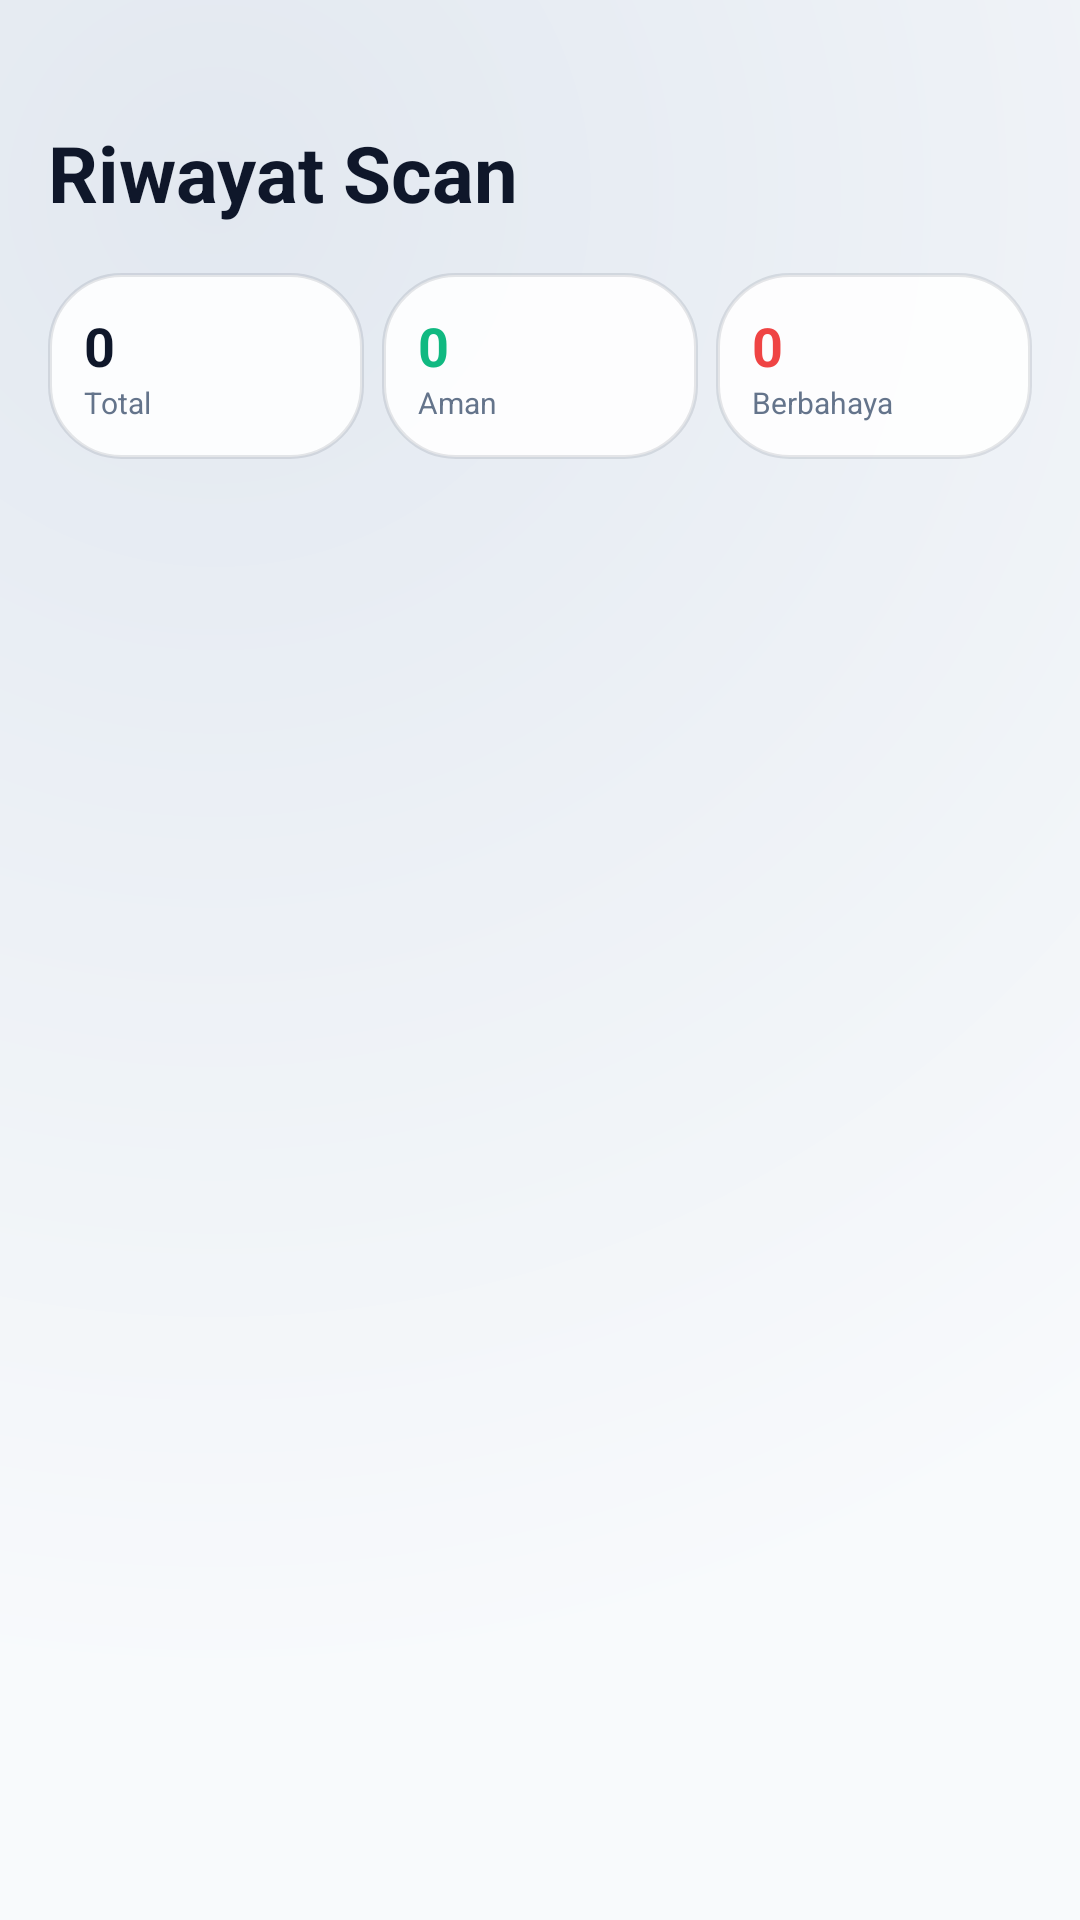

Here is an Android app screen rendered from its layout file. Give the layout XML and the strings, colors and styles it references.
<!-- AndroidManifest.xml: application theme Theme.SafeLink -->
<!-- res/layout/fragment_history.xml -->
<?xml version="1.0" encoding="utf-8"?>
<androidx.constraintlayout.widget.ConstraintLayout
    xmlns:android="http://schemas.android.com/apk/res/android"
    xmlns:app="http://schemas.android.com/apk/res-auto"
    android:layout_width="match_parent"
    android:layout_height="match_parent"
    android:background="@drawable/bg_main_gradient">

    <LinearLayout
        android:layout_width="0dp"
        android:layout_height="0dp"
        android:orientation="vertical"
        android:padding="@dimen/spacing_lg"
        app:layout_constraintTop_toTopOf="parent"
        app:layout_constraintBottom_toBottomOf="parent"
        app:layout_constraintStart_toStartOf="parent"
        app:layout_constraintEnd_toEndOf="parent">

        <TextView
            android:layout_width="wrap_content"
            android:layout_height="wrap_content"
            android:text="@string/label_history_title"
            android:textColor="@color/ink"
            android:textSize="26sp"
            android:textStyle="bold"
            android:layout_marginTop="24dp"
            android:layout_marginBottom="16dp" />

        
        <LinearLayout
            android:layout_width="match_parent"
            android:layout_height="wrap_content"
            android:orientation="horizontal"
            android:layout_marginBottom="24dp">

            <LinearLayout
                android:layout_width="0dp"
                android:layout_height="wrap_content"
                android:layout_weight="1"
                android:background="@drawable/bg_glass_card"
                android:orientation="vertical"
                android:padding="12dp"
                android:layout_marginEnd="4dp">

                <TextView
                    android:id="@+id/tv_hist_total"
                    android:layout_width="wrap_content"
                    android:layout_height="wrap_content"
                    android:text="0"
                    android:textColor="@color/ink"
                    android:textSize="18sp"
                    android:textStyle="bold" />

                <TextView
                    android:layout_width="wrap_content"
                    android:layout_height="wrap_content"
                    android:text="Total"
                    android:textColor="@color/charcoal"
                    android:textSize="10sp" />
            </LinearLayout>

            <LinearLayout
                android:layout_width="0dp"
                android:layout_height="wrap_content"
                android:layout_weight="1"
                android:background="@drawable/bg_glass_card"
                android:orientation="vertical"
                android:padding="12dp"
                android:layout_marginEnd="4dp"
                android:layout_marginStart="2dp">

                <TextView
                    android:id="@+id/tv_hist_safe"
                    android:layout_width="wrap_content"
                    android:layout_height="wrap_content"
                    android:text="0"
                    android:textColor="@color/accent_green"
                    android:textSize="18sp"
                    android:textStyle="bold" />

                <TextView
                    android:layout_width="wrap_content"
                    android:layout_height="wrap_content"
                    android:text="Aman"
                    android:textColor="@color/charcoal"
                    android:textSize="10sp" />
            </LinearLayout>

            <LinearLayout
                android:layout_width="0dp"
                android:layout_height="wrap_content"
                android:layout_weight="1"
                android:background="@drawable/bg_glass_card"
                android:orientation="vertical"
                android:padding="12dp"
                android:layout_marginStart="2dp">

                <TextView
                    android:id="@+id/tv_hist_danger"
                    android:layout_width="wrap_content"
                    android:layout_height="wrap_content"
                    android:text="0"
                    android:textColor="@color/accent_red"
                    android:textSize="18sp"
                    android:textStyle="bold" />

                <TextView
                    android:layout_width="wrap_content"
                    android:layout_height="wrap_content"
                    android:text="Berbahaya"
                    android:textColor="@color/charcoal"
                    android:textSize="10sp" />
            </LinearLayout>
        </LinearLayout>

        <androidx.recyclerview.widget.RecyclerView
            android:id="@+id/rv_history"
            android:layout_width="match_parent"
            android:layout_height="0dp"
            android:layout_weight="1"
            android:clipToPadding="false"
            android:paddingBottom="100dp" />

        <LinearLayout
            android:id="@+id/tv_empty_history"
            android:layout_width="match_parent"
            android:layout_height="match_parent"
            android:gravity="center"
            android:orientation="vertical"
            android:visibility="gone">
            <ImageView
        android:importantForAccessibility="no"
                android:layout_width="80dp"
                android:layout_height="80dp"
                android:src="@drawable/ic_nav_history"
                app:tint="@color/charcoal"
                android:alpha="0.2"
                android:layout_marginBottom="24dp" />
            <TextView
                android:layout_width="wrap_content"
                android:layout_height="wrap_content"
                android:text="No scan history"
                android:textColor="@color/ink"
                android:textSize="18sp"
                android:textStyle="bold"
                android:layout_marginBottom="8dp" />
            <TextView
                android:layout_width="wrap_content"
                android:layout_height="wrap_content"
                android:text="Your recent scans will appear here.\nScan a link to get started."
                android:textColor="@color/charcoal"
                android:textAlignment="center"
                android:textSize="14sp"
                android:layout_marginBottom="24dp" />
            <Button
                android:id="@+id/btn_cta_scan"
                android:layout_width="wrap_content"
                android:layout_height="wrap_content"
                android:text="Scan Link Baru"
                android:textColor="@color/primary_on"
                android:background="@drawable/bg_button_primary"
                app:backgroundTint="@null" />
        </LinearLayout>

    </LinearLayout>

</androidx.constraintlayout.widget.ConstraintLayout>
<!-- resources referenced by this layout -->
<resources>
  <color name="accent_green">#10B981</color>
  <color name="accent_red">#EF4444</color>
  <color name="charcoal">#64748B</color>
  <color name="ink">#0F172A</color>
  <color name="primary_on">#FFFFFF</color>
  <dimen name="spacing_lg">16dp</dimen>
  <!-- drawable bg_button_primary (drawable) -->
  <?xml version="1.0" encoding="utf-8"?>
  <ripple xmlns:android="http://schemas.android.com/apk/res/android"
      android:color="#40FFFFFF">
      <item>
          <shape android:shape="rectangle">
              <gradient
                  android:startColor="@color/primary"
                  android:endColor="@color/primary_light"
                  android:angle="0"/>
              <corners android:radius="@dimen/radius_full" />
              <padding android:top="4dp" android:bottom="4dp" android:left="16dp" android:right="16dp" />
          </shape>
      </item>
  </ripple>
  <!-- drawable bg_glass_card (drawable) -->
  <?xml version="1.0" encoding="utf-8"?>
  <shape xmlns:android="http://schemas.android.com/apk/res/android"
      android:shape="rectangle">
      <solid android:color="@color/surface_card" />
      <corners android:radius="24dp" />
      <stroke
          android:width="1.2dp"
          android:color="@color/hairline" />
  </shape>
  <!-- drawable bg_main_gradient (drawable) -->
  <?xml version="1.0" encoding="utf-8"?>
  <shape xmlns:android="http://schemas.android.com/apk/res/android"
      android:shape="rectangle">
      <gradient
          android:type="radial"
          android:gradientRadius="1000dp"
          android:centerX="0.2"
          android:centerY="0.1"
          android:startColor="@color/surface_variant"
          android:centerColor="@color/canvas"
          android:endColor="@color/canvas" />
  </shape>
  <!-- drawable ic_nav_history (drawable) -->
  <vector xmlns:android="http://schemas.android.com/apk/res/android"
      android:width="24dp"
      android:height="24dp"
      android:viewportWidth="24"
      android:viewportHeight="24">
      <path
          android:fillColor="#000000"
          android:pathData="M13,3C8.03,3 4,7.03 4,12H1L4.89,15.89L4.96,16.03L9,12H6C6,8.13 9.13,5 13,5C16.87,5 20,8.13 20,12C20,15.87 16.87,19 13,19C11.07,19 9.32,18.21 8.06,16.94L6.64,18.36C8.27,19.78 10.53,21 13,21C17.97,21 22,16.97 22,12C22,7.03 17.97,3 13,3ZM12,8V13L16.28,15.54L17,14.33L13.5,12.25V8H12Z" />
  </vector>
  <string name="label_history_title">Riwayat Scan</string>
  <style name="Theme.SafeLink" parent="Base.Theme.SafeLink" />
  <color name="primary">#0EA5E9</color>
  <color name="primary_light">#38BDF8</color>
  <dimen name="radius_full">9999dp</dimen>
  <color name="surface_card">#E6FFFFFF</color>
  <color name="hairline">#1A0F172A</color>
  <color name="surface_variant">#E2E8F0</color>
  <color name="canvas">#F8FAFC</color>
  <style name="Base.Theme.SafeLink" parent="Theme.Material3.DayNight.NoActionBar">
          <item name="colorPrimary">@color/primary</item>
          <item name="colorOnPrimary">@color/primary_on</item>
          <item name="colorSecondary">@color/accent_green</item>
          <item name="colorSurface">@color/surface_card</item>
          <item name="colorOnSurface">@color/ink</item>
          <item name="android:statusBarColor">@color/canvas</item>
          <item name="android:navigationBarColor">@color/canvas</item>
          <item name="android:windowBackground">@color/canvas</item>
          <item name="android:fontFamily">sans-serif</item>
      </style>
</resources>
